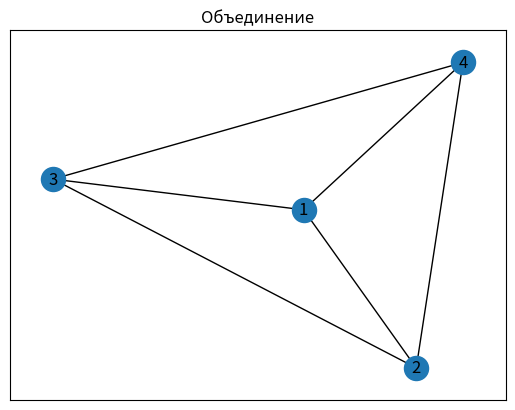

Python code for this plot:
import matplotlib.pyplot as plt
import networkx as nx

def create_union_graph(matrix1, matrix2):
    # Create empty union graph
    union_graph = nx.Graph()

    # Add nodes from matrix1
    for i in range(len(matrix1)):
        union_graph.add_node(i + 1)

    # Add edges from matrix1
    for i in range(len(matrix1)):
        for j in range(i + 1, len(matrix1)):
            if matrix1[i][j] == 1:
                union_graph.add_edge(i + 1, j + 1)

    # Add nodes from matrix2
    for i in range(len(matrix2)):
        if i + 1 not in union_graph.nodes():
            union_graph.add_node(i + 1)

    # Add edges from matrix2
    for i in range(len(matrix2)):
        for j in range(i + 1, len(matrix2)):
            if matrix2[i][j] == 1:
                union_graph.add_edge(i + 1, j + 1)

    return union_graph

# Example matrices
matrix1 = [[0, 1, 1, 0],
           [1, 0, 1, 1],
           [1, 1, 0, 1],
           [0, 1, 1, 0]]
matrix2 = [[0, 1, 0, 1],
           [1, 0, 1, 0],
           [0, 1, 0, 1],
           [1, 0, 1, 0]]

# Create the union graph
union_graph = create_union_graph(matrix1, matrix2)

# Plot the graph
pos = nx.spring_layout(union_graph)
nx.draw_networkx(union_graph, pos)
plt.title('Объединение')
plt.show()
